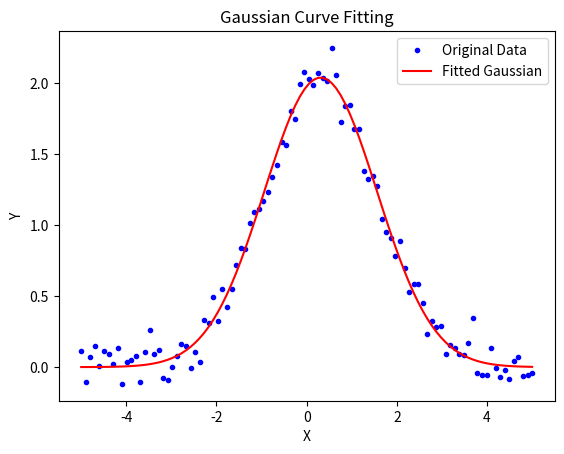

Write the Python code that produced this figure.
import numpy as np
import matplotlib.pyplot as plt
from scipy.optimize import curve_fit

# Sample data generation (replace this with your data)
x = np.linspace(-5, 5, 100)
y = 2.0 * np.exp(-0.7 * ((x - 0.3) / 1.5) ** 2) + np.random.normal(0, 0.1, 100) # Example Gaussian curve

# Define a Gaussian function for fitting
def gaussian(x, A, mu, sigma):
    return A * np.exp(-0.5 * ((x - mu) / sigma) ** 2)

# Fit the data to the Gaussian function
initial_guess = [1.0, 0.0, 1.0]  # Initial parameters for A, mu, and sigma
params, covariance = curve_fit(gaussian, x, y, p0=initial_guess)

# Extract the fitted parameters
A_fit, mu_fit, sigma_fit = params

# Find the interpolated maximum value
interpolated_max_x = mu_fit  # The maximum occurs at the mean (mu)
interpolated_max_y = gaussian(interpolated_max_x, *params)

# Plot the original data and the fitted Gaussian curve
plt.plot(x, y, '.b', label='Original Data')
plt.plot(x, gaussian(x, *params), 'r', label='Fitted Gaussian')
plt.xlabel('X')
plt.ylabel('Y')
plt.title('Gaussian Curve Fitting')
plt.legend()

# Display the interpolated maximum value
print(f"Interpolated Maximum Value (x): {interpolated_max_x}")
print(f"Interpolated Maximum Value (y): {interpolated_max_y}")

plt.show()
